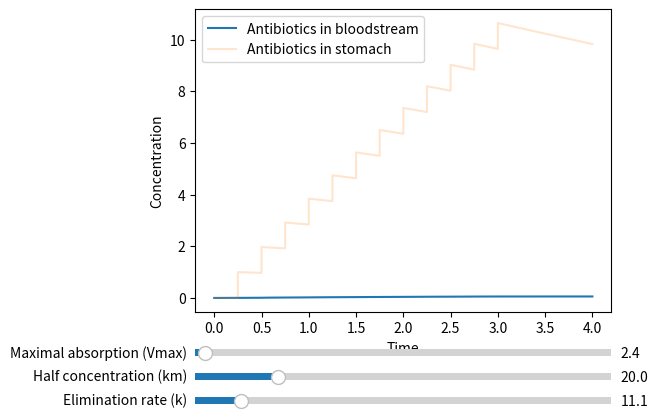

Write Python code to recreate this figure.
import numpy as np
from scipy.integrate import solve_ivp, simpson
import matplotlib.pyplot as plt
from matplotlib.widgets import Slider

'''
#Saturable absorption doesn't seem that promising as concentration level just rises
def two_stage_Michaelis_Menten_ode(t, y, B, Vmax, km, a):
    b, s = y
    dbdt = B*a*s - Vmax/(km + b)*b
    dsdt = -a*s

    return [dbdt, dsdt]
'''

def two_stage_Michaelis_Menten_ode(t, y, B, Vmax, km, k):
    b, s = y
    dbdt = B*Vmax/(km + s)*s - k*b 
    dsdt = -Vmax/(km + s)*s

    return [dbdt, dsdt]


def simulate_two_stage_Michaelis_Menten_ode(y0, tau, B, Vmax, km, k, dose_times, end_time):
    t = np.array([])
    b = np.array([])
    s = np.array([])
    dose_interval = dose_times[1] - dose_times[0]
    
    #measure variables
    maxima =       []
    minima =       []
    b_auc =        []
    time_to_peak = []

    
    dose_times = 1/tau*dose_times
    dose_interval = (1/tau)*dose_interval
    end_time = end_time/tau

    times = np.concatenate(([0], dose_times, [end_time] ))
    
    for i in range(len(times) - 1):
        t_eval = np.linspace(times[i], times[i+1], 1001)

        sol = solve_ivp(two_stage_Michaelis_Menten_ode, (times[i], times[i+1]), y0, t_eval=t_eval, args=(B, Vmax, km, k))
        t0 = times[i]
        
        b_auc.append(simpson(sol.y[0], x = sol.t))

        peak_index = np.argmax(sol.y[0])
        peak_time = sol.t[peak_index]
        time_to_peak.append(peak_time - t0)

        maxima.append(np.max(sol.y[0]))
        minima.append(np.min(sol.y[0]))
        
        t = np.concatenate((t, sol.t))
        b = np.concatenate((b, sol.y[0]))
        s = np.concatenate((s, sol.y[1]))
        y0 = [b[-1], s[-1] + 1] #get new initial value and apply pulse for new pill, 1 is nondimensionalized dose

    b_auc = np.array(b_auc)
    means = 1/dose_interval * b_auc

    return t, b, s, minima, maxima, b_auc, means, time_to_peak

if __name__ == '__main__':
    y0 = [0,0]
    D = 100
    tau = 24
    B = 0.8
    Vmax = 10
    km = 2000
    T12 = 1.5
    k = np.log(2)/T12

    #non-dimensionalize parameters
    Vmax = Vmax*tau/D
    km = km/D
    k = k*tau

    dose_times = np.arange(6, 24*3+1, 6)
    end_time = 24*4
    

    t, b, s, _, _, _, _, _ = simulate_two_stage_Michaelis_Menten_ode(y0, tau, B, Vmax, km, k, dose_times, end_time)

    fig, ax = plt.subplots()
    plt.subplots_adjust(left=0.25, bottom=0.25)
    b_line, = plt.plot(t, b, label = 'Antibiotics in bloodstream')
    s_line, = plt.plot(t, s, label = 'Antibiotics in stomach', alpha = 0.2)
    plt.xlabel('Time')
    plt.ylabel('Concentration')
    plt.legend()

    #Add sliders for parameters
    axcolor = 'lightgoldenrodyellow'
    ax_Vmax = plt.axes([0.25, 0.15, 0.65, 0.03], facecolor=axcolor)
    ax_km = plt.axes([0.25, 0.10, 0.65, 0.03], facecolor=axcolor)
    ax_k = plt.axes([0.25, 0.05, 0.65, 0.03], facecolor=axcolor)

    slider_Vmax = Slider(ax_Vmax, 'Maximal absorption (Vmax)', 0.1, 100, valinit=Vmax)
    slider_km = Slider(ax_km, 'Half concentration (km)', 0.1, 100, valinit=km)
    slider_k = Slider(ax_k, 'Elimination rate (k)', 0.1, 100, valinit=k)

    #Update function for sliders
    def update(val):
        new_Vmax = slider_Vmax.val 
        new_km = slider_km.val
        new_k = slider_k.val
        t, new_b_values, new_s_values, _, _, _, _, _ = simulate_two_stage_Michaelis_Menten_ode(y0, tau, B, new_Vmax, new_km,
                                                                                               new_k, dose_times, end_time)
        b_line.set_ydata(new_b_values)
        s_line.set_ydata(new_s_values)
        ax.relim()
        ax.autoscale_view()
        fig.canvas.draw_idle()

    #Attach update function to slider
    slider_Vmax.on_changed(update)
    slider_km.on_changed(update)
    slider_k.on_changed(update)

    plt.show()